Run: headless pygame with SDL's dummy video driver; simulated clock (each Clock.tick advances the game by its frame time, no real sleeping); random seed 0; keys injected as events and as key.get_pressed() state; mouse plan: one left click at the window centre at the start of phase 2, then a move to the lower-right quarter at the start of phase 3.
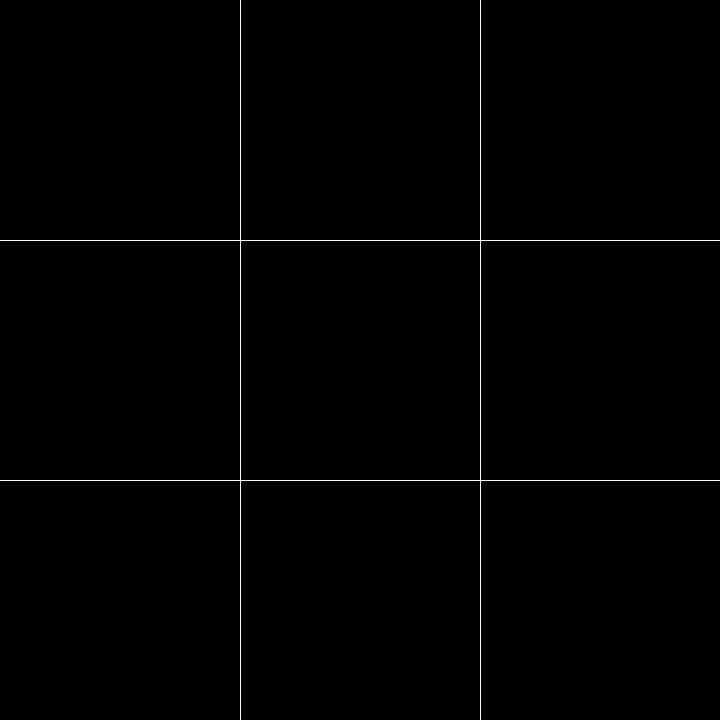
Frame 1 of 4 · flips 1–60 · no input
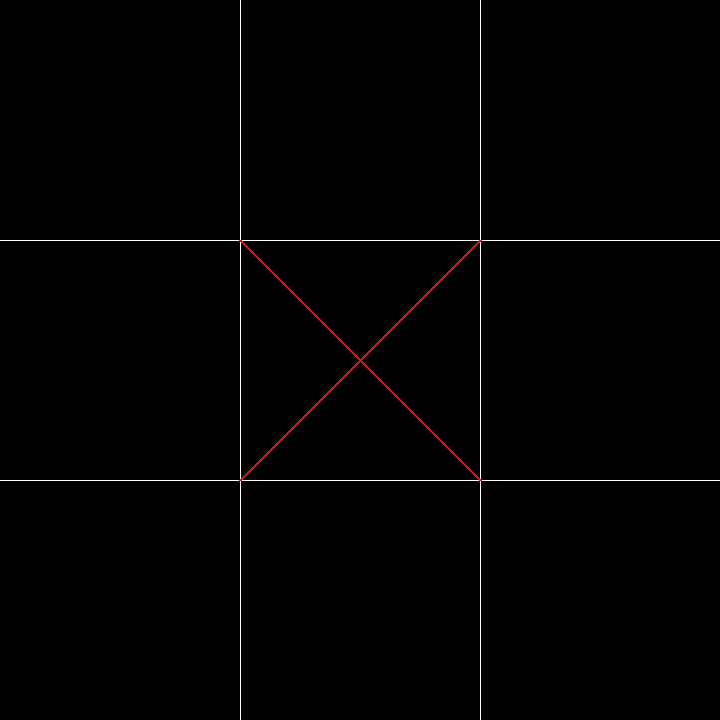
Frame 2 of 4 · flips 61–180 · clicked the window centre · tapped SPACE, RETURN · held RIGHT (→), D
Frame 3 of 4 · flips 181–300 · moved the mouse to the lower-right quarter · held DOWN (↓), S · screen unchanged from frame 2, image omitted
Frame 4 of 4 · flips 301–420 · held LEFT (←), A, UP (↑), W · screen unchanged from frame 3, image omitted

The pygame program that drew these frames:

import pygame

pygame.init()

WIDTH = 720
HEIGHT = 720
window = pygame.display.set_mode((WIDTH, HEIGHT))

WHITE = (255, 255, 255)
BLACK = (
    0,
    0,
    0,
)
RED = (255, 0, 0)
BLUE = (0, 0, 255)

board = {
    (0, 0): None,
    (0, 1): None,
    (0, 2): None,
    (1, 0): None,
    (1, 1): None,
    (1, 2): None,
    (2, 0): None,
    (2, 1): None,
    (2, 2): None,
}

def draw_x(section):
    if section == 1:
        pygame.draw.line(window, RED, (0, 0), (240, 240), width=3)
        pygame.draw.line(window, RED, (240, 0), (0, 240), width=3)
    elif section == 2:
        pygame.draw.line(window, RED, (240, 0), (480, 240), width=3)
        pygame.draw.line(window, RED, (480, 0), (240, 240), width=3)
    elif section == 3:
        pygame.draw.line(window, RED, (480, 0), (720, 240), width=3)
        pygame.draw.line(window, RED, (720, 0), (480, 240), width=3)
    elif section == 4:
        pygame.draw.line(window, RED, (0, 240), (240, 480), width=3)
        pygame.draw.line(window, RED, (240, 240), (0, 480), width=3)
    elif section == 5:
        pygame.draw.line(window, RED, (240, 240), (480, 480), width=3)
        pygame.draw.line(window, RED, (480, 240), (240, 480), width=3)
    elif section == 6:
        pygame.draw.line(window, RED, (480, 240), (720, 480), width=3)
        pygame.draw.line(window, RED, (720, 240), (480, 480), width=3)
    elif section == 7:
        pygame.draw.line(window, RED, (0, 480), (240, 720), width=3)
        pygame.draw.line(window, RED, (240, 480), (0, 720), width=3)
    elif section == 8:
        pygame.draw.line(window, RED, (240, 480), (480, 720), width=3)
        pygame.draw.line(window, RED, (480, 480), (240, 720), width=3)
    else:
        pygame.draw.line(window, RED, (480, 480), (720, 720), width=3)
        pygame.draw.line(window, RED, (720, 480), (480, 720), width=3)


def draw_o(section):
    if section == 1:
        pygame.draw.circle(window, BLUE, (120, 120), 119, width=3)
    elif section == 2:
        pygame.draw.circle(window, BLUE, (360, 120), 119, width=3)
    elif section == 3:
        pygame.draw.circle(window, BLUE, (600, 120), 119, width=3)
    elif section == 4:
        pygame.draw.circle(window, BLUE, (120, 360), 119, width=3)
    elif section == 5:
        pygame.draw.circle(window, BLUE, (360, 360), 119, width=3)
    elif section == 6:
        pygame.draw.circle(window, BLUE, (600, 360), 119, width=3)
    elif section == 7:
        pygame.draw.circle(window, BLUE, (120, 600), 119, width=3)
    elif section == 8:
        pygame.draw.circle(window, BLUE, (360, 600), 119, width=3)
    else:
        pygame.draw.circle(window, BLUE, (600, 600), 119, width=3)


def draw_shape(is_x, section):
    if section == (0, 0):
        if is_x:
            draw_x(1)
        else:
            draw_o(1)
    elif section == (0, 1):
        if is_x:
            draw_x(2)
        else:
            draw_o(2)
    elif section == (0, 2):
        if is_x:
            draw_x(3)
        else:
            draw_o(3)
    elif section == (1, 0):
        if is_x:
            draw_x(4)
        else:
            draw_o(4)
    elif section == (1, 1):
        if is_x:
            draw_x(5)
        else:
            draw_o(5)
    elif section == (1, 2):
        if is_x:
            draw_x(6)
        else:
            draw_o(6)
    elif section == (2, 0):
        if is_x:
            draw_x(7)
        else:
            draw_o(7)
    elif section == (2, 1):
        if is_x:
            draw_x(8)
        else:
            draw_o(8)
    else:
        if is_x:
            draw_x(9)
        else:
            draw_o(9)


running = True
turn = 0
while running:
    for event in pygame.event.get():
        if event.type == pygame.QUIT:
            running = False
        elif event.type == pygame.MOUSEBUTTONDOWN:
            print("MOUSE DOWN")
            mouse_pos = event.pos
            mouse_x = mouse_pos[0]
            mouse_y = mouse_pos[1]
            y_section = mouse_x // 240
            x_section = mouse_y // 240
            if board[(x_section, y_section)] is None:
                board[(x_section, y_section)] = "X" if turn % 2 == 0 else "O"
            else:
                print("INVALID.")
            turn += 1

    window.fill(BLACK)

    # Draw Grid
    pygame.draw.line(window, WHITE, (0, 240), (720, 240))
    pygame.draw.line(window, WHITE, (0, 480), (720, 480))

    pygame.draw.line(window, WHITE, (240, 0), (240, 720))
    pygame.draw.line(window, WHITE, (480, 0), (480, 720))

    for square, value in board.items():
        if value is not None:
            if value is 'X':
                draw_shape(True, square)
            else:
                draw_shape(False, square)

    # print(board)

    pygame.display.update()


pygame.quit()
